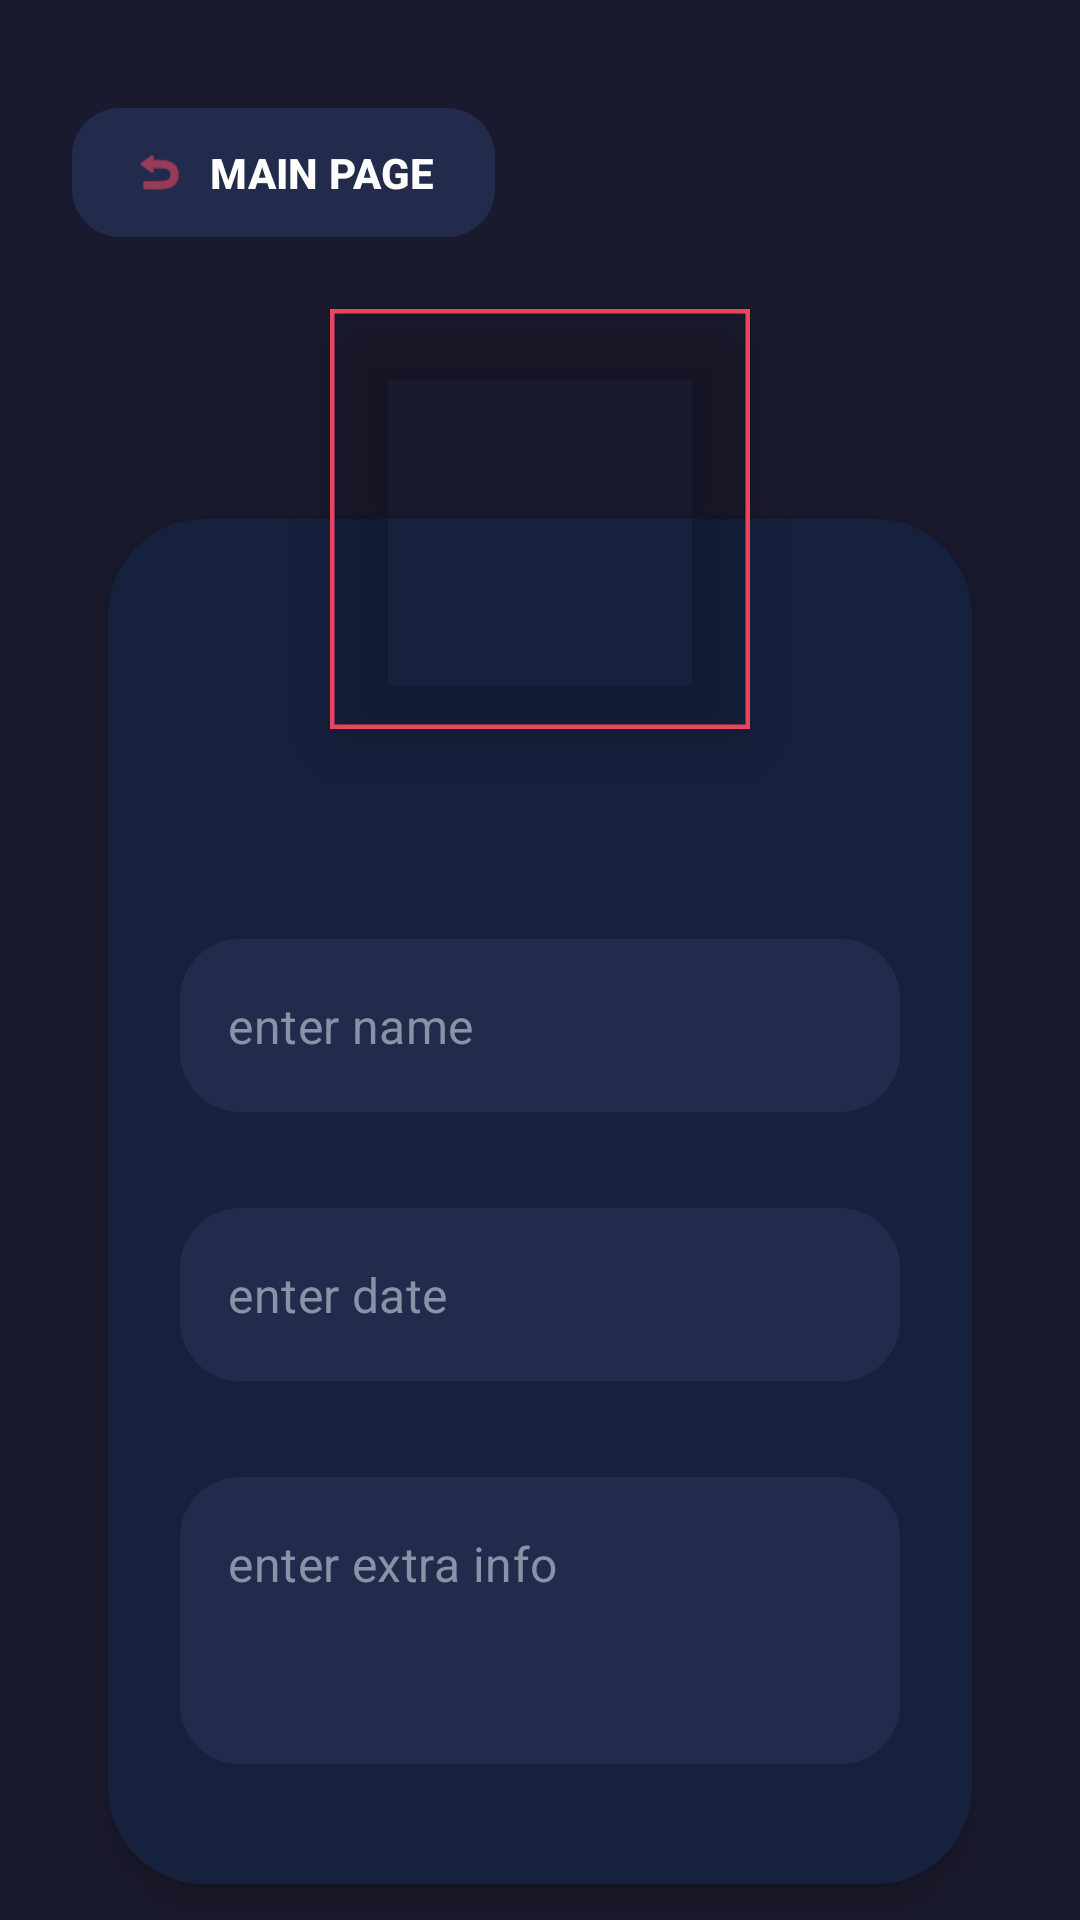

Write the Android layout XML for this screen, with the resource values it uses.
<!-- AndroidManifest.xml: application theme Theme.MemoryBook -->
<!-- res/layout/activity_explain.xml -->
<?xml version="1.0" encoding="utf-8"?>
<androidx.constraintlayout.widget.ConstraintLayout xmlns:android="http://schemas.android.com/apk/res/android"
    xmlns:app="http://schemas.android.com/apk/res-auto"
    xmlns:tools="http://schemas.android.com/tools"
    android:id="@+id/main"
    android:layout_width="match_parent"
    android:layout_height="match_parent"
    android:background="#1A1A2E"
    tools:context=".ExplainActivity">

    <com.google.android.material.button.MaterialButton
        android:id="@+id/homeButton"
        android:layout_width="wrap_content"
        android:layout_height="wrap_content"
        android:layout_marginStart="24dp"
        android:layout_marginTop="32dp"
        android:onClick="goHome"
        android:paddingHorizontal="20dp"
        android:paddingVertical="12dp"
        android:text="MAIN PAGE"
        android:textColor="#FFFFFF"
        android:textSize="14sp"
        android:textStyle="bold"
        app:backgroundTint="#232B4C"
        app:cornerRadius="16dp"
        app:elevation="4dp"
        app:icon="@android:drawable/ic_menu_revert"
        app:iconTint="#E94560"
        app:layout_constraintStart_toStartOf="parent"
        app:layout_constraintTop_toTopOf="parent" />

    
    <com.google.android.material.card.MaterialCardView
        android:id="@+id/formCard"
        android:layout_width="0dp"
        android:layout_height="wrap_content"
        android:layout_marginHorizontal="36dp"
        android:layout_marginTop="90dp"
        app:cardBackgroundColor="#16213E"
        app:cardCornerRadius="32dp"
        app:cardElevation="8dp"
        app:strokeWidth="0dp"
        app:layout_constraintEnd_toEndOf="parent"
        app:layout_constraintStart_toStartOf="parent"
        app:layout_constraintTop_toBottomOf="@+id/homeButton">

        <LinearLayout
            android:layout_width="match_parent"
            android:layout_height="wrap_content"
            android:orientation="vertical"
            android:paddingHorizontal="24dp"
            android:paddingTop="140dp"
            android:paddingBottom="40dp">

            <com.google.android.material.textfield.TextInputLayout
                style="@style/Widget.MaterialComponents.TextInputLayout.OutlinedBox"
                android:layout_width="match_parent"
                android:layout_height="wrap_content"
                app:boxBackgroundColor="#232B4C"
                app:boxCornerRadiusBottomEnd="20dp"
                app:boxCornerRadiusBottomStart="20dp"
                app:boxCornerRadiusTopEnd="20dp"
                app:boxCornerRadiusTopStart="20dp"
                app:boxStrokeColor="#E94560"
                app:boxStrokeWidth="0dp"
                app:boxStrokeWidthFocused="1.5dp"
                app:hintEnabled="false">

                <com.google.android.material.textfield.TextInputEditText
                    android:id="@+id/nameText"
                    android:layout_width="match_parent"
                    android:layout_height="wrap_content"
                    android:hint="@string/nameHint"
                    android:textColorHint="#8A92A6"
                    android:inputType="textPersonName"
                    android:textColor="#FFFFFF"
                    android:paddingVertical="18dp"
                    android:paddingHorizontal="16dp" />
            </com.google.android.material.textfield.TextInputLayout>

            <com.google.android.material.textfield.TextInputLayout
                style="@style/Widget.MaterialComponents.TextInputLayout.OutlinedBox"
                android:layout_width="match_parent"
                android:layout_height="wrap_content"
                android:layout_marginTop="32dp"
                app:boxBackgroundColor="#232B4C"
                app:boxCornerRadiusBottomEnd="20dp"
                app:boxCornerRadiusBottomStart="20dp"
                app:boxCornerRadiusTopEnd="20dp"
                app:boxCornerRadiusTopStart="20dp"
                app:boxStrokeColor="#E94560"
                app:boxStrokeWidth="0dp"
                app:boxStrokeWidthFocused="1.5dp"
                app:hintEnabled="false">

                <com.google.android.material.textfield.TextInputEditText
                    android:id="@+id/dateText"
                    android:layout_width="match_parent"
                    android:layout_height="wrap_content"
                    android:hint="@string/dateHint"
                    android:textColorHint="#8A92A6"
                    android:inputType="date"
                    android:maxLength="10"
                    android:textColor="#FFFFFF"
                    android:paddingVertical="18dp"
                    android:paddingHorizontal="16dp" />
            </com.google.android.material.textfield.TextInputLayout>

            <com.google.android.material.textfield.TextInputLayout
                style="@style/Widget.MaterialComponents.TextInputLayout.OutlinedBox"
                android:layout_width="match_parent"
                android:layout_height="wrap_content"
                android:layout_marginTop="32dp"
                app:boxBackgroundColor="#232B4C"
                app:boxCornerRadiusBottomEnd="20dp"
                app:boxCornerRadiusBottomStart="20dp"
                app:boxCornerRadiusTopEnd="20dp"
                app:boxCornerRadiusTopStart="20dp"
                app:boxStrokeColor="#E94560"
                app:boxStrokeWidth="0dp"
                app:boxStrokeWidthFocused="1.5dp"
                app:hintEnabled="false">

                <com.google.android.material.textfield.TextInputEditText
                    android:id="@+id/extraText"
                    android:layout_width="match_parent"
                    android:layout_height="wrap_content"
                    android:hint="@string/extraHint"
                    android:textColorHint="#8A92A6"
                    android:gravity="top|start"
                    android:inputType="textMultiLine"
                    android:minLines="3"
                    android:textColor="#FFFFFF"
                    android:paddingVertical="18dp"
                    android:paddingHorizontal="16dp" />
            </com.google.android.material.textfield.TextInputLayout>
        </LinearLayout>
    </com.google.android.material.card.MaterialCardView>

    <com.google.android.material.imageview.ShapeableImageView
        android:id="@+id/imageView"
        android:layout_width="140dp"
        android:layout_height="140dp"
        android:elevation="12dp"
        android:onClick="selectImage"
        android:scaleType="centerCrop"
        app:layout_constraintBottom_toTopOf="@+id/formCard"
        app:layout_constraintEnd_toEndOf="@+id/formCard"
        app:layout_constraintStart_toStartOf="@+id/formCard"
        app:layout_constraintTop_toTopOf="@+id/formCard"
        app:cornerSize="24dp"
        app:strokeColor="#E94560"
        app:strokeWidth="3dp"
        tools:srcCompat="@tools:sample/avatars" />

    <com.google.android.material.button.MaterialButton
        android:id="@+id/newButton"
        android:layout_width="0dp"
        android:layout_height="64dp"
        android:layout_marginHorizontal="36dp"
        android:layout_marginBottom="32dp"
        android:onClick="save"
        android:text="@string/newBtn"
        android:textColor="#FFFFFF"
        android:textSize="18sp"
        android:textStyle="bold"
        app:backgroundTint="#E94560"
        app:cornerRadius="20dp"
        app:layout_constraintBottom_toBottomOf="parent"
        app:layout_constraintEnd_toEndOf="parent"
        app:layout_constraintStart_toStartOf="parent" />

    <com.google.android.material.button.MaterialButton
        android:id="@+id/editButton"
        android:layout_width="0dp"
        android:layout_height="64dp"
        android:layout_marginHorizontal="36dp"
        android:layout_marginBottom="32dp"
        android:onClick="edit"
        android:text="@string/editBtn"
        android:textColor="#1A1A2E"
        android:textSize="18sp"
        android:textStyle="bold"
        android:visibility="gone"
        app:backgroundTint="#4ECCA3"
        app:cornerRadius="20dp"
        app:layout_constraintBottom_toBottomOf="parent"
        app:layout_constraintEnd_toEndOf="parent"
        app:layout_constraintStart_toStartOf="parent"
        tools:visibility="visible" />

</androidx.constraintlayout.widget.ConstraintLayout>
<!-- resources referenced by this layout -->
<resources>
  <string name="dateHint">enter date</string>
  <string name="editBtn">edit</string>
  <string name="extraHint">enter extra info</string>
  <string name="nameHint">enter name</string>
  <string name="newBtn">new</string>
  <style name="Theme.MemoryBook" parent="Base.Theme.MemoryBook" />
  <style name="Base.Theme.MemoryBook" parent="Theme.Material3.DayNight.NoActionBar">
          
          
          
          
      </style>
</resources>
